Labelled photos from "dataset_cnn", an image-classification folder in VyetAnh/DATN_bellpepper. The possible labels are: dry, healthy, wet.

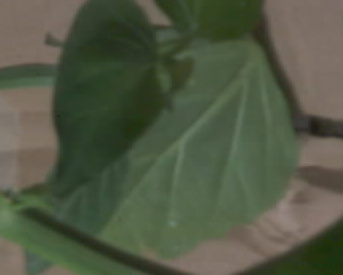
Label: healthy

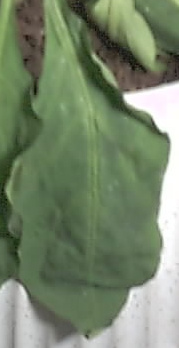
Label: wet

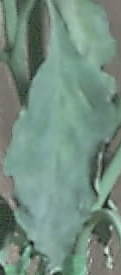
Label: dry

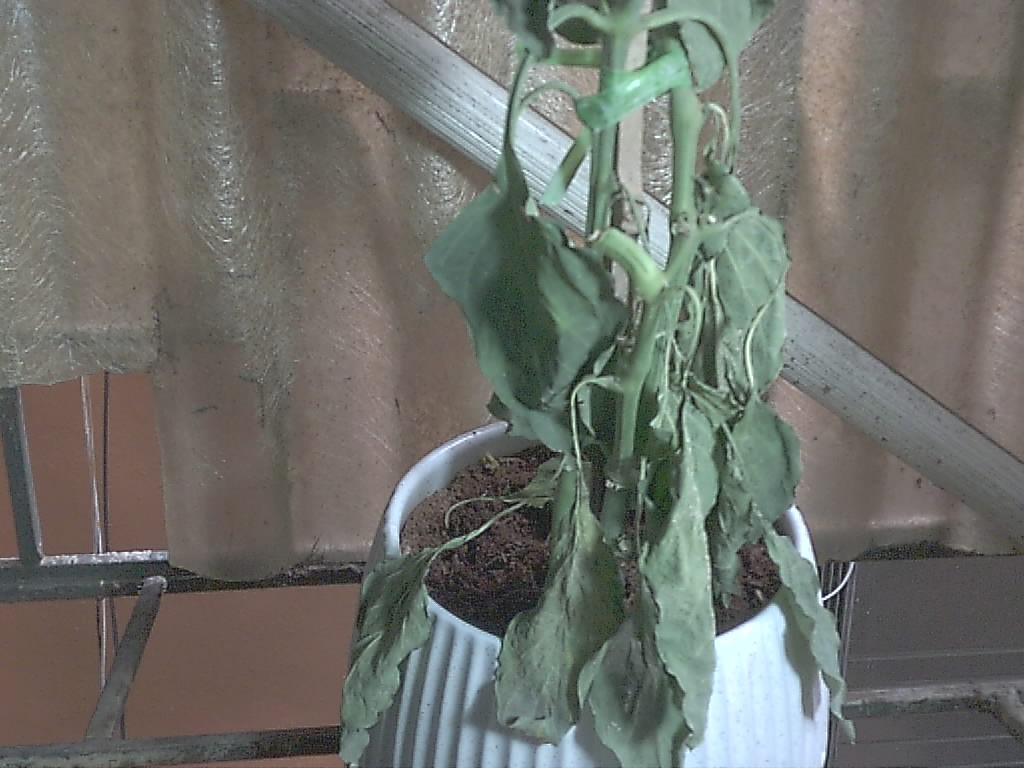
Label: dry

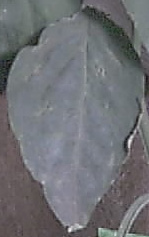
Label: healthy

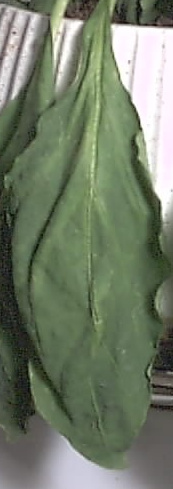
Label: wet
